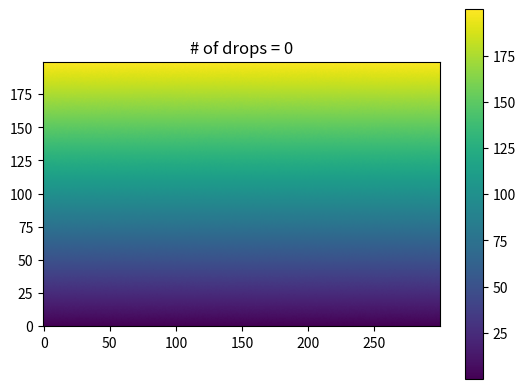

The matplotlib source for this figure: (Note: this script raises an exception after producing the figure.)
# -*- coding: utf-8 -*-
"""
Created on Tue May 16 15:07:39 2023

[redacted]
"""

import numpy as np
import matplotlib.pyplot as plt
import copy


#%% [1]

def create_grid(Nx, Ny, I):
    grid_height = np.zeros((Ny, Nx))
    for y in range(Ny):
        for x in range(Nx):
            R = np.random.rand()
            grid_height[y][x] = I*y + R*10**(0)
            
    return grid_height

def plot(grid, drop):
    fig = plt.figure(dpi=300)
    ax = fig.add_subplot(111)
    im = ax.imshow(grid)
    # im = ax.imshow(grid, vmin = -250, vmax = 200)
    plt.colorbar(im)
    ax.invert_yaxis()
    plt.title("# of drops = " + str(drop))
    # plt.show()
    plt.savefig("Rain2/drop_" + str(drop).zfill(6), bbox_inches = 'tight')
    plt.close()

def move_droplet(indices, grid_height, beta, Nx, Ny, drop, n):
    directions = [[1,0], [-1,0], [0,1], [0,-1]]
    probs = []
    sum_probs = 0
    height = grid_height[indices[1]][indices[0]]
    possible_directions = []
    
    for i in range(4):
        new_indices = indices + np.array(directions[i])
        new_indices[0] = new_indices[0] % Nx
        new_height = grid_height[new_indices[1]][new_indices[0]]
        x = height - new_height 
        if x >= 0:
            prob = np.exp(beta*x)
            probs.append( prob )
            sum_probs += prob
        else:
            probs.append( 0 )
        possible_directions.append(new_indices)
        
    if sum_probs > 0:
        probs /= sum_probs
    else:
        return (-1, -1)
        # probs = [1/4, 1/4, 1/4, 1/4]
    chosen_ind_n = np.random.choice((0, 1, 2, 3), 1, p = probs)[0]
    final_indices = indices + directions[chosen_ind_n]
    final_indices[0] = final_indices[0] % Nx
    return final_indices


def droplet_track(grid_height, Nx, Ny, beta,drop):
    wet_sites = []
    indices = np.array([np.random.randint(0, Nx-1), np.random.randint(0, Ny-2)])
    n = 0
    while indices[1] > 0:
        indices = move_droplet(indices, grid_height, beta, Nx, Ny, drop, n)
        wet_sites.append(tuple(indices))
        n+=1
    
    x_hashable = map(tuple, wet_sites)
    wet_sites = set(x_hashable)
    return wet_sites


def update_height(grid_height, wet_sites, dh):
    for site in wet_sites:
        grid_height[site[1], site[0]] -= dh
    
    return grid_height

def rain(grid_height, drops, dh, R):
    for drop in range(drops):
        if not(drop % 500):
            print(drop/drops*100, "%", "\t drops: ", drop)
            print("----------------------------------")
            plot(grid_height, drop)
        wet_sites = droplet_track(grid_height, Nx, Ny, beta, drop)
        
        grid_height = update_height(grid_height, wet_sites, dh)
        avalanche_happened = True
        
        while avalanche_happened:
            avalanche_happened, avalanche_sites_list = avalanche_sites(grid_height, R, wet_sites, drop)
            perform_avalanche(avalanche_sites_list, grid_height)
            

def avalanche_sites(grid_height, R, wet_sites, drop):
    avalanche_happened = False
    avalanche_sites = []
    for site in wet_sites:
        x = site[0]
        y = site[1]
        if y == 0:
            locations = [(y + 1, x),
                         (y, (x + 1) % Nx),
                         (y, (x - 1) % Nx)]
        elif y == Ny-1:
            locations = [(y - 1, x),
                         (y, (x + 1) % Nx),
                         (y, (x - 1) % Nx)]            
        else:
            locations = [(y + 1, x), (y - 1, x),
                         (y, (x + 1) % Nx),
                         (y, (x - 1) % Nx)]
    
        max_difference = 0
        for neighbor in locations:
            shifted_indices = [neighbor[1], neighbor[0]]        # [x,y]
            difference = abs(grid_height[y, x] - grid_height[shifted_indices[1], shifted_indices[0]])
            if difference > max_difference:
                max_difference = difference

        if max_difference > R:
            avalanche_sites.append((x, y, max_difference))
            avalanche_happened = True

        if max_difference > 1e5:
            print("max = ", max_difference)
            print("position x = ", x, " y = ", y)
            print("exit")
            exit

    return avalanche_happened, avalanche_sites


def perform_avalanche(avalanche_sites, grid_height):
    for site in avalanche_sites:
        grid_height[site[1], site[0]] -= 0.25 * -site[2]

#%% [2]

Nx = 300     #300
Ny = 200    #200
I = 1.0
dh = 10
beta = 0.05

# r = 200
r = 10000

# drops = 1
# drops = 10001
drops = 100001


grid = create_grid(Nx, Ny, I)

rain(grid, drops, dh, r)

#plot(grid)



            